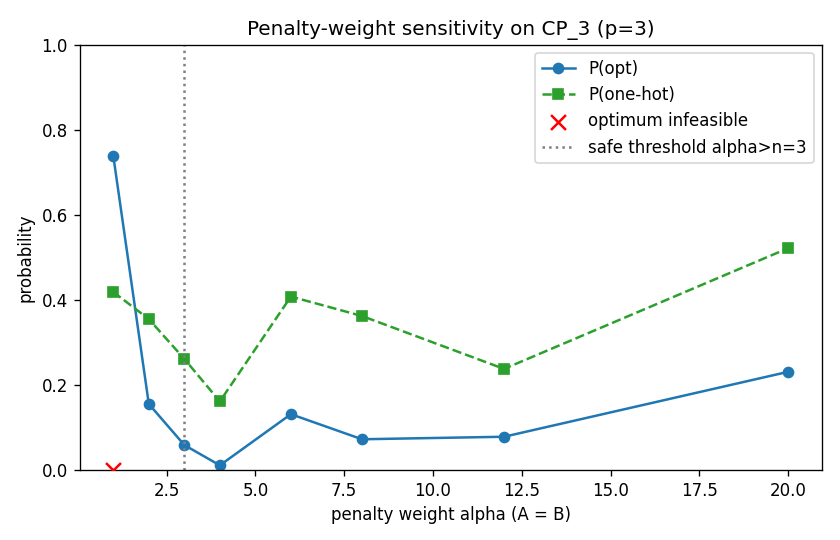

The data file committed next to this chart (first rows):
alpha, opt_feasible, opt_manoeuvres, P_opt, P_one_hot, approx_ratio
1.0, False, 0, 0.739, 0.4188, 1.21
2.0, True, 2, 0.1555, 0.355, 1.851
3.0, True, 2, 0.05882, 0.2613, 2.78
4.0, True, 2, 0.01113, 0.1614, 3.954
6.0, True, 2, 0.1314, 0.408, 4.512
8.0, True, 2, 0.07244, 0.3623, 6.717
12.0, True, 2, 0.07835, 0.2379, 8.979
20.0, True, 2, 0.2311, 0.5218, 10.79
